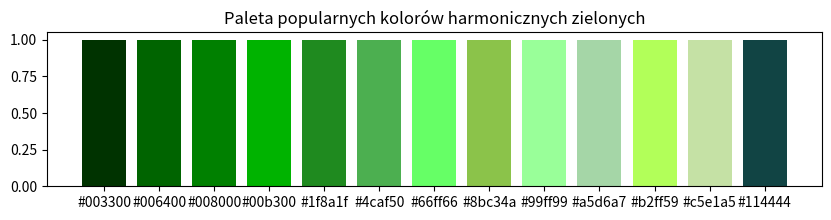

The matplotlib source for this figure:
import matplotlib.pyplot as plt

def hex_to_rgb(hex_color):
    hex_color = hex_color.lstrip('#')
    return tuple(int(hex_color[i:i + 2], 16) for i in (0, 2, 4))

def rgb_to_hex(rgb_color):
    return '#' + ''.join(f'{c:02x}' for c in rgb_color)

def generate_popular_harmonic_green_palette(num_colors):
    # Przykładowe popularne kolory harmoniczne w odcieniach zieleni
    popular_colors = [
        '#003300',  # Ciemny zielony
        '#006400',  # Zieleń butelkowa
        '#008000',  # Zielony
        '#1f8a1f',  # Ciemnozielony
        '#4caf50',  # Zielony (średni)
        '#66ff66',  # Zielony neonowy
        '#99ff99',  # Biały zielony
        '#00b300',  # Jasny zielony
        '#8bc34a',  # Jasny zielony (paleta Material Design)
        '#a5d6a7',  # Jasnozielony (paleta Material Design)
        '#b2ff59',  # Zielony cytrynowy
        '#c5e1a5'   # Zielony (bardzo jasny)
    ]

    # Jeśli żądana liczba kolorów jest większa niż dostępne kolory, ogranicz do dostępnych
    num_colors = min(num_colors, len(popular_colors))

    # Sortowanie kolorów od najciemniejszego do najjaśniejszego
    sorted_palette = sorted(popular_colors, key=hex_to_rgb)

    # Wybór wymaganej liczby kolorów
    palette = sorted_palette[:num_colors]

    return palette

# Przykład użycia
num_colors = 12  # Liczba kolorów w palecie (można zmienić według potrzeb)
palette = generate_popular_harmonic_green_palette(num_colors)

# Zapisanie kolorów do listy
kolory = palette.copy()

# Dodanie koloru #114444 do listy
kolory.append('#114444')

# Wyświetlenie kolorów
print("Wygenerowane kolory:", kolory)

# Wizualizacja kolorów
plt.figure(figsize=(10, 2))
plt.bar(range(len(kolory)), [1] * len(kolory), color=kolory)
plt.xticks(range(len(kolory)), kolory)
plt.title('Paleta popularnych kolorów harmonicznych zielonych')
plt.show()